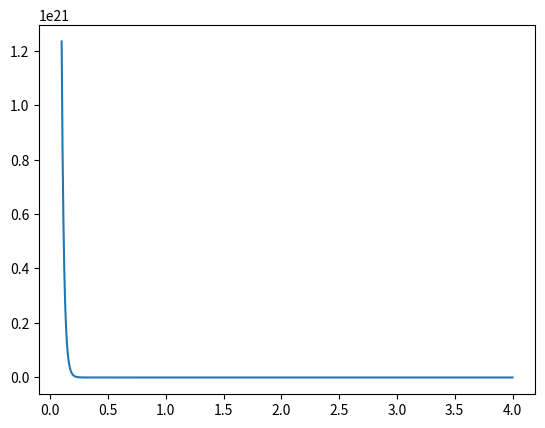

Write the Python code that produced this figure.
import numpy as np
import matplotlib.pyplot as plt

#CONSTANTES
G = 6.674*10**(-11)
m_sol = 1.989*10**(30)
au = 149597870700
day = float(24*60*60)

#DATOS
x_mercurio =np.array([2.133679072387218e-01, -3.727310311768299e-01,-5.058864779204983e-02])*au
v_mercurio = np.array([1.892057222101034e-02, 1.513838055059527e-02, -4.995475648824679e-04])*au/day

x_tierra = np.array([-6.857609665891080e-01, -7.327391341104329e-01, -6.644615610967885e-05])*au
v_tierra = np.array([1.231562236067741e-02, -1.177303988314858e-02, 1.210619824052227e-06])*au/day

x_jupiter = np.array([-3.616450082845184e+00, -4.014244339308792e+00, 9.754215806840760e-02])*au
v_jupiter = np.array([5.517283470150529e-03, -4.691963322519999e-03, -1.039452586609281e-04])*au/day

mercurio = np.asarray([x_mercurio, v_mercurio])
tierra = np.asarray([x_tierra, v_tierra])
jupiter = np.asarray([x_jupiter, v_jupiter])

r_mag = sum(mercurio[0,:]**2)
v_mag = sum(mercurio[1,:]**2)


prob = []
x = np.linspace(0.1,4,1000)
for i in x:
    prob.append(G*m_sol*r_mag**(1-i)/v_mag**2)

plt.plot(x,prob)
plt.show()





